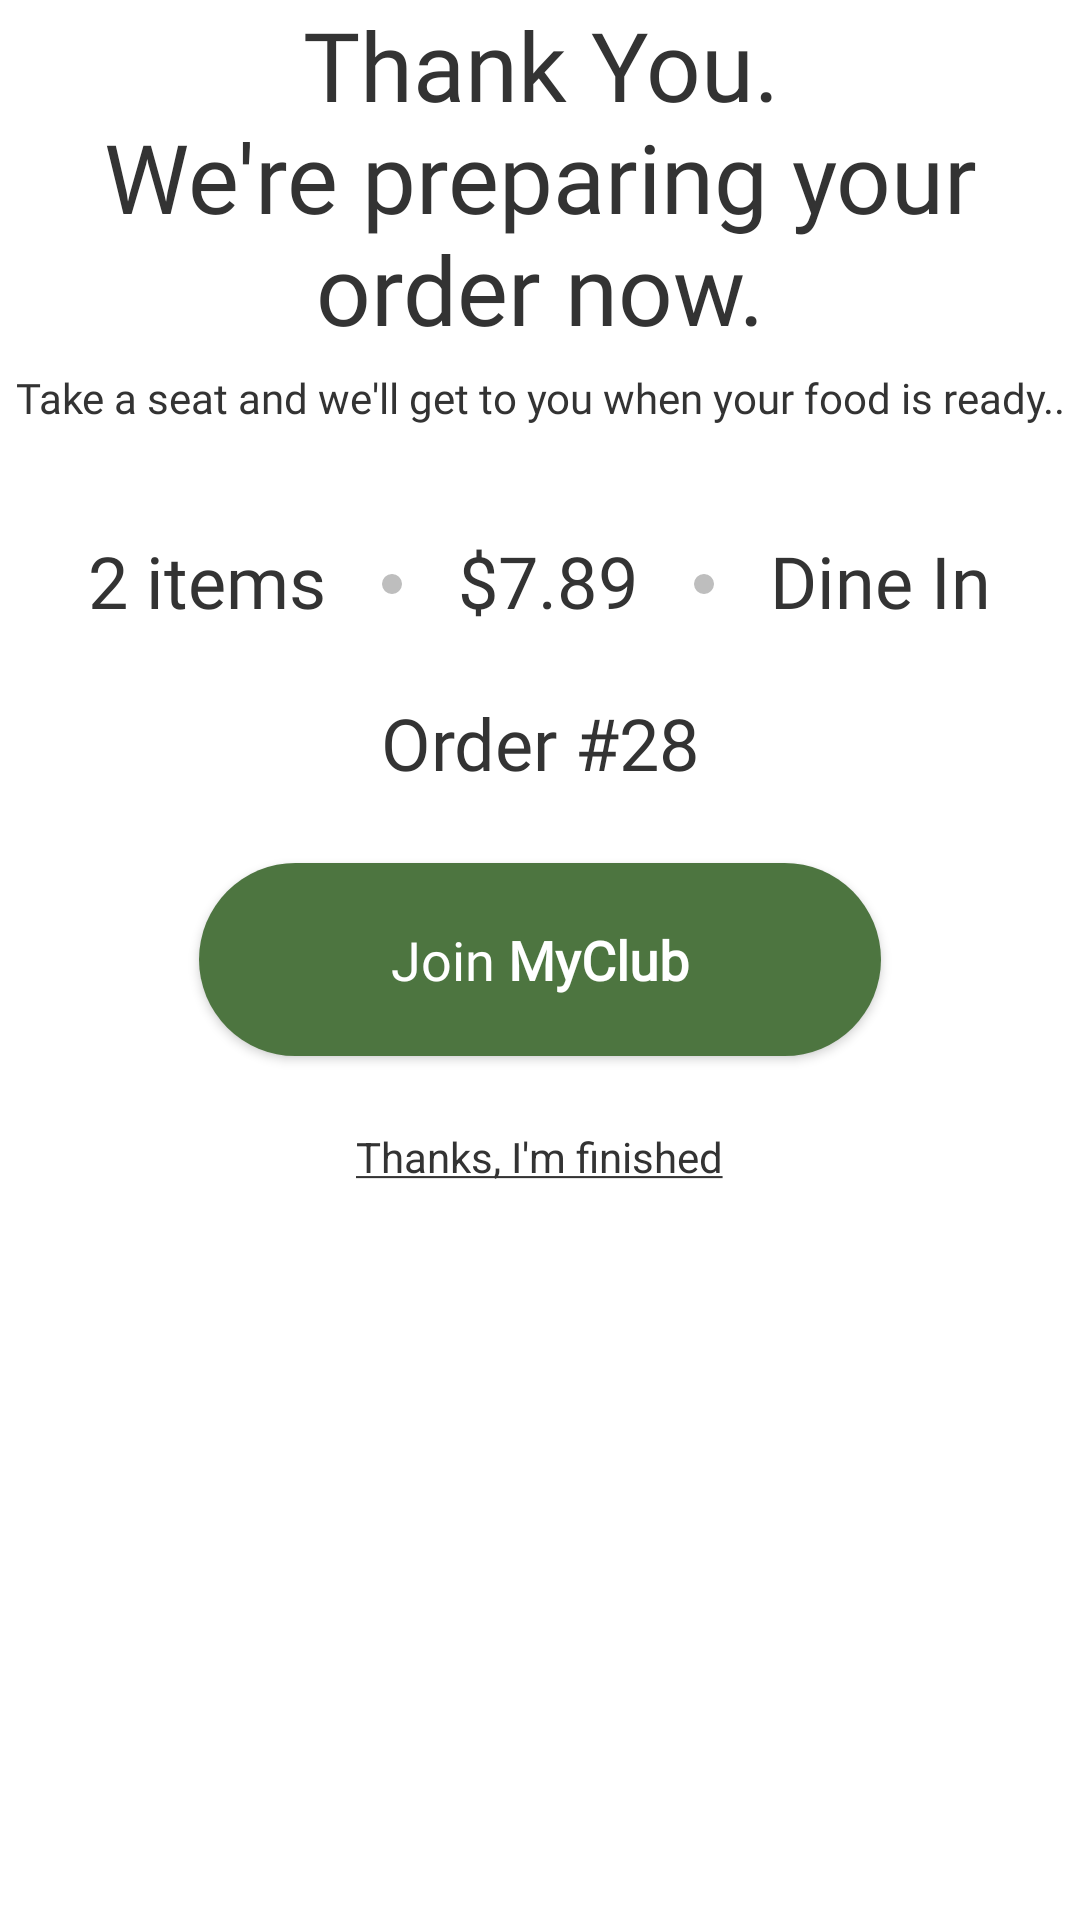

Android layout source for this screen:
<!-- AndroidManifest.xml: application theme AppTheme -->
<!-- res/layout/activity_thank_you.xml -->
<?xml version="1.0" encoding="utf-8"?>
<RelativeLayout xmlns:android="http://schemas.android.com/apk/res/android"
    xmlns:app="http://schemas.android.com/apk/res-auto"
    xmlns:tools="http://schemas.android.com/tools"
    android:layout_width="match_parent"
    android:layout_height="match_parent"
    android:background="@color/paneraWhite"
    android:orientation="horizontal"
    tools:context=".ThankYouActivity">

    <TextView
        android:id="@+id/tvThankYou"
        android:layout_width="wrap_content"
        android:layout_height="wrap_content"
        android:layout_above="@id/tvTakeASeat"
        android:layout_centerHorizontal="true"
        android:layout_gravity="center"
        android:layout_marginBottom="12dp"
        android:fontFamily="@font/open_sans_regular"
        android:gravity="center"
        android:text="@string/thank_you_were_preparing_your_order_now"
        android:textColor="@color/myBlack"
        android:textSize="32sp" />

    <TextView
        android:id="@+id/tvTakeASeat"
        android:layout_width="wrap_content"
        android:layout_height="wrap_content"
        android:layout_above="@id/llOrderInfo"
        android:layout_centerHorizontal="true"
        android:layout_gravity="center"
        android:layout_marginBottom="32dp"
        android:fontFamily="@font/open_sans_regular"
        android:gravity="center"
        android:text="@string/take_a_seat_and_we_ll_get_to_you_when_your_food_is_ready"
        android:textColor="@color/myBlack"
        android:textSize="14sp" />

    <LinearLayout
        android:id="@+id/llOrderInfo"
        android:layout_width="wrap_content"
        android:layout_height="wrap_content"
        android:layout_above="@id/tvOrderNumber"
        android:layout_centerHorizontal="true"
        android:gravity="center_horizontal"
        android:padding="4dp">

        <TextView
            android:id="@+id/tvTotalItemsCount"
            android:layout_width="wrap_content"
            android:layout_height="wrap_content"
            android:layout_gravity="center"
            android:layout_marginBottom="1dp"
            android:fontFamily="@font/open_sans_light"
            android:gravity="center"
            android:text="2 items"
            android:textColor="@color/myBlack"
            android:textSize="24sp" />

        <ImageView
            android:layout_width="wrap_content"
            android:layout_height="wrap_content"
            android:layout_gravity="center"
            android:layout_marginStart="18dp"
            android:layout_marginEnd="18dp"
            android:src="@drawable/ic_point_24dp" />

        <TextView
            android:id="@+id/tvTotalPrice"
            android:layout_width="wrap_content"
            android:layout_height="wrap_content"
            android:layout_gravity="center"
            android:layout_marginBottom="1dp"
            android:fontFamily="@font/open_sans_light"
            android:gravity="center"
            android:text="$7.89"
            android:textColor="@color/myBlack"
            android:textSize="24sp" />

        <ImageView
            android:layout_width="wrap_content"
            android:layout_height="wrap_content"
            android:layout_gravity="center"
            android:layout_marginStart="18dp"
            android:layout_marginEnd="18dp"
            android:src="@drawable/ic_point_24dp" />

        <TextView
            android:id="@+id/tvDineInValue"
            android:layout_width="wrap_content"
            android:layout_height="wrap_content"
            android:layout_gravity="center"
            android:layout_marginBottom="1dp"
            android:fontFamily="@font/open_sans_light"
            android:gravity="center"
            android:text="Dine In"
            android:textColor="@color/myBlack"
            android:textSize="24sp" />
    </LinearLayout>

    <TextView
        android:id="@+id/tvOrderNumber"
        android:layout_width="wrap_content"
        android:layout_height="wrap_content"
        android:layout_above="@id/btnJoinMyClub"
        android:layout_centerHorizontal="true"
        android:layout_margin="16dp"
        android:fontFamily="@font/open_sans_light"
        android:gravity="center"
        android:text="Order #28"
        android:textColor="@color/myBlack"
        android:textSize="24sp" />

    <Button
        android:id="@+id/btnJoinMyClub"
        android:layout_width="wrap_content"
        android:layout_height="wrap_content"
        android:layout_centerInParent="true"
        android:layout_margin="8dp"
        android:background="@drawable/ripple_round_green_btn"
        android:clickable="true"
        android:focusable="true"
        android:fontFamily="@font/open_sans_regular"
        android:gravity="center"
        android:paddingLeft="64dp"
        android:paddingTop="20dp"
        android:paddingRight="64dp"
        android:paddingBottom="20dp"
        android:text="@string/join_myclub_bold"
        android:textAlignment="center"
        android:textAllCaps="false"
        android:textColor="@color/paneraWhite"
        android:textSize="18sp" />

    <TextView
        android:id="@+id/tvImFinished"
        android:layout_width="wrap_content"
        android:layout_height="wrap_content"
        android:layout_below="@+id/btnJoinMyClub"
        android:layout_centerHorizontal="true"
        android:layout_margin="16dp"
        android:clickable="true"
        android:focusable="true"
        android:text="@string/thanks_i_m_finished"
        android:textAlignment="center"
        android:textAllCaps="false"
        android:textColor="@color/myBlack"
        android:textSize="14sp" />

</RelativeLayout>
<!-- resources referenced by this layout -->
<resources>
  <color name="myBlack">#FF333333</color>
  <color name="paneraWhite">#FFFFFF</color>
  <!-- drawable ic_point_24dp (drawable) -->
  <vector android:height="8dp" android:tint="#BEBEBE"
      android:viewportHeight="24.0" android:viewportWidth="24.0"
      android:width="8dp" xmlns:android="http://schemas.android.com/apk/res/android">
      <path android:fillColor="#FF000000" android:pathData="M12,12m-10,0a10,10 0,1 1,20 0a10,10 0,1 1,-20 0"/>
  </vector>
  <!-- drawable ripple_round_green_btn (drawable) -->
  <?xml version="1.0" encoding="utf-8"?>
  <ripple xmlns:android="http://schemas.android.com/apk/res/android" android:color="@color/paneraDarkGreen">
      <item android:drawable="@drawable/round_sides_green_button"></item>
  </ripple>
  <string name="join_myclub_bold">Join <b>MyClub</b></string>
  <string name="take_a_seat_and_we_ll_get_to_you_when_your_food_is_ready">Take a seat and we\'ll get to you when your food is ready..</string>
  <string name="thank_you_were_preparing_your_order_now">Thank You.\nWe\'re preparing your order now.</string>
  <string name="thanks_i_m_finished"><u>Thanks, I\'m finished</u></string>
  <style name="AppTheme" parent="Theme.AppCompat.Light.DarkActionBar">
          
          <item name="colorPrimary">@color/colorPrimary</item>
          <item name="colorPrimaryDark">@color/colorPrimaryDark</item>
          <item name="colorAccent">@color/colorAccent</item>
          <item name="android:windowFullscreen">true</item>
  
      </style>
  <color name="paneraDarkGreen">#39612C</color>
  <!-- drawable round_sides_green_button (drawable) -->
  <?xml version="1.0" encoding="utf-8"?>
  <shape xmlns:android="http://schemas.android.com/apk/res/android">
      <solid android:color="@color/paneraGreen"/>
      <corners android:radius="50dp"/>
  </shape>
  <color name="colorPrimary">#FF4D7540</color>
  <color name="colorPrimaryDark">#39612C</color>
  <color name="colorAccent">#6E6D73</color>
  <color name="paneraGreen">#FF4D7540</color>
</resources>
